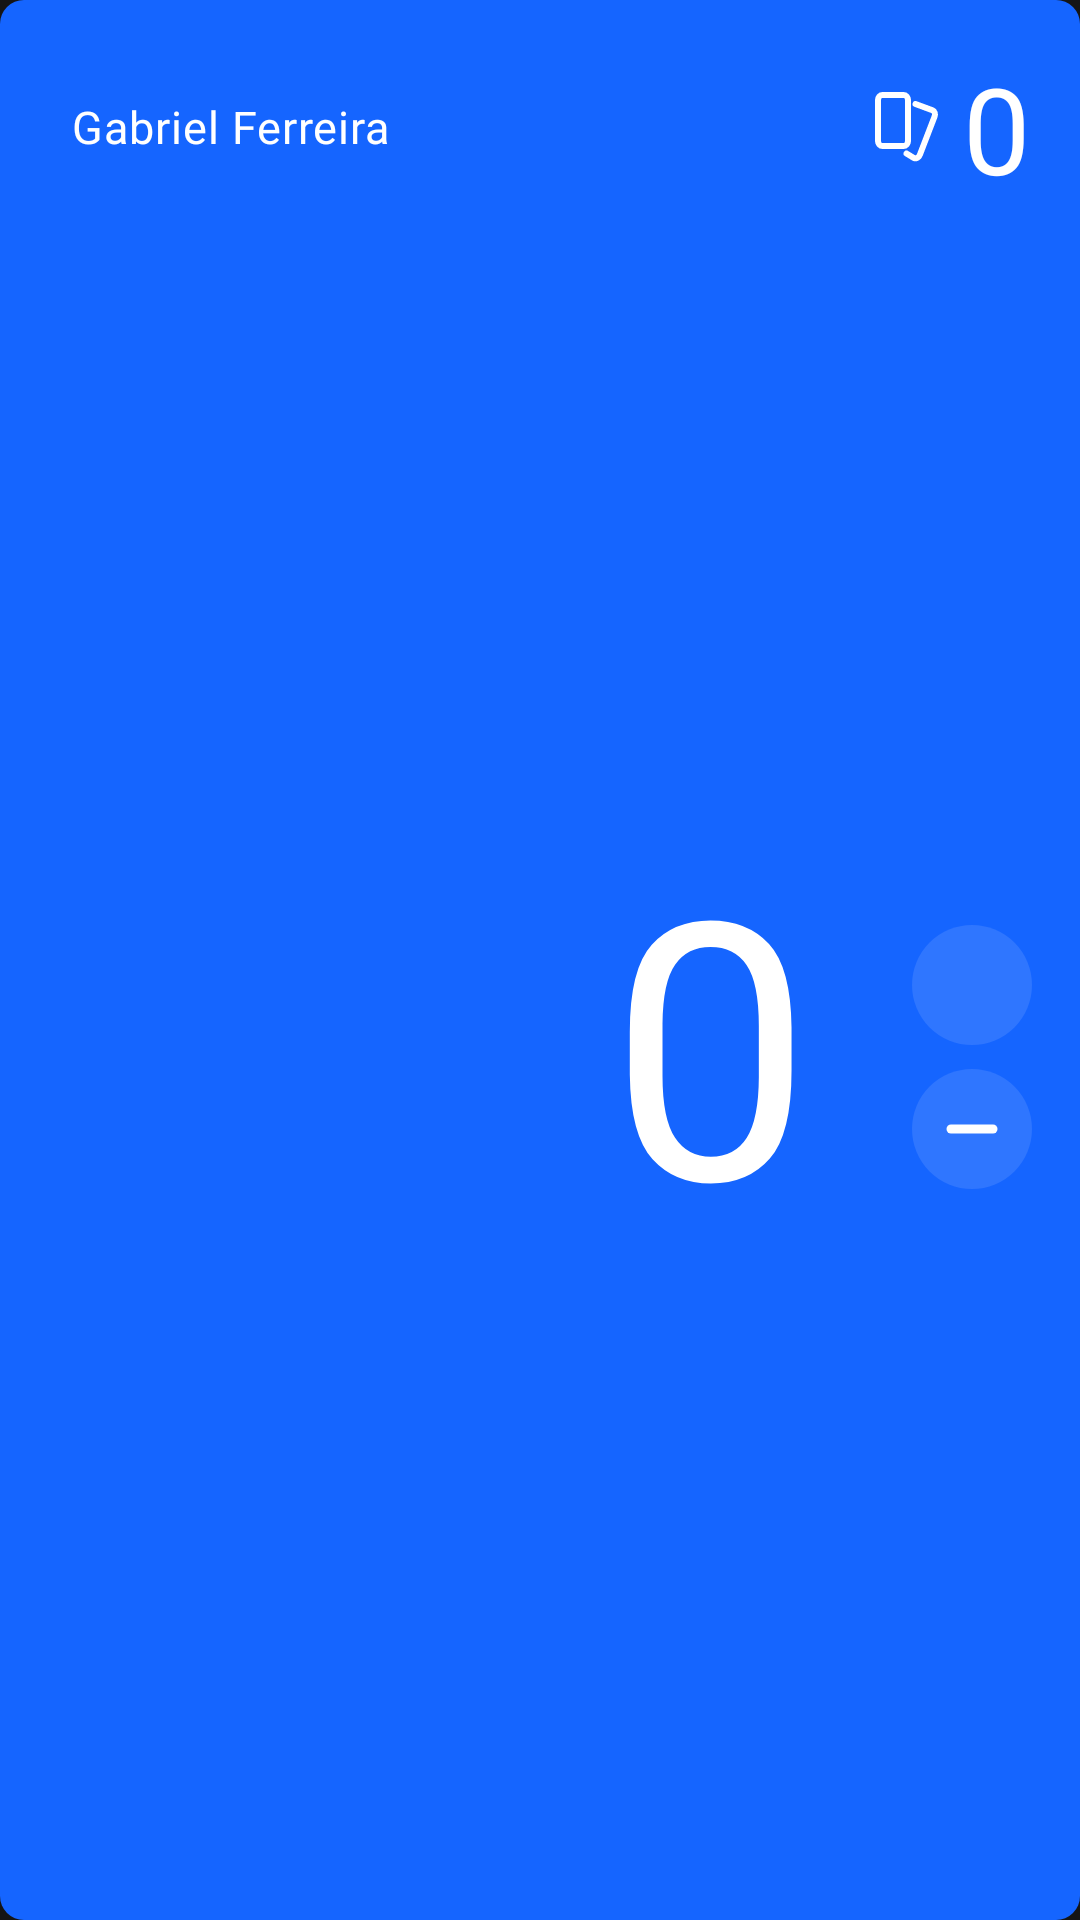

Android layout source for this screen:
<!-- AndroidManifest.xml: application theme AppTheme -->
<!-- res/layout/view_individual_score_blue.xml -->
<?xml version="1.0" encoding="utf-8"?>
<androidx.constraintlayout.widget.ConstraintLayout xmlns:android="http://schemas.android.com/apk/res/android"
    xmlns:app="http://schemas.android.com/apk/res-auto"
    xmlns:tools="http://schemas.android.com/tools"
    android:id="@+id/container"
    android:layout_width="match_parent"
    android:layout_height="wrap_content"
    android:background="@drawable/background_score_blue"
    android:paddingStart="@dimen/spacing_x_large"
    android:paddingEnd="@dimen/spacing_normal">

    <androidx.appcompat.widget.LinearLayoutCompat
        android:id="@+id/foul_container"
        android:layout_width="wrap_content"
        android:layout_height="wrap_content"
        android:layout_marginTop="@dimen/spacing_normal"
        android:gravity="center"
        android:orientation="horizontal"
        app:layout_constraintEnd_toEndOf="parent"
        app:layout_constraintTop_toTopOf="parent">

        <androidx.appcompat.widget.AppCompatImageButton
            android:id="@+id/icon_foul"
            android:layout_width="wrap_content"
            android:layout_height="wrap_content"
            android:layout_marginEnd="@dimen/ic_foul_margins"
            android:background="@android:color/transparent"
            android:src="@drawable/ic_foul" />

        <androidx.appcompat.widget.AppCompatTextView
            android:id="@+id/foul"
            style="@style/TextViewIndividualScoreFoul"
            android:layout_width="wrap_content"
            android:layout_height="wrap_content"
            android:text="0" />

    </androidx.appcompat.widget.LinearLayoutCompat>

    <androidx.appcompat.widget.LinearLayoutCompat
        android:id="@+id/score_container"
        android:layout_width="wrap_content"
        android:layout_height="wrap_content"
        android:layout_marginTop="@dimen/spacing_middle"
        android:orientation="vertical"
        app:layout_constraintBottom_toBottomOf="@id/score"
        app:layout_constraintEnd_toEndOf="parent"
        app:layout_constraintTop_toTopOf="@id/score">

        <androidx.appcompat.widget.AppCompatImageButton
            android:id="@+id/add_score"
            android:layout_width="@dimen/spacing_xxx_large"
            android:layout_height="@dimen/spacing_xxx_large"
            android:layout_marginBottom="@dimen/spacing_small"
            android:background="@drawable/background_components_blue"
            android:src="@drawable/ic_add" />

        <androidx.appcompat.widget.AppCompatImageButton
            android:id="@+id/remove_score"
            android:layout_width="@dimen/spacing_xxx_large"
            android:layout_height="@dimen/spacing_xxx_large"
            android:background="@drawable/background_components_blue"
            android:src="@drawable/ic_remove" />

    </androidx.appcompat.widget.LinearLayoutCompat>

    <androidx.appcompat.widget.AppCompatTextView
        android:id="@+id/name"
        style="@style/TextViewIndividualScoreName"
        android:layout_width="wrap_content"
        android:layout_height="wrap_content"
        android:text="@string/gabriel_ferreira"
        android:layout_marginTop="@dimen/spacing_xx_large"
        app:layout_constraintStart_toStartOf="parent"
        app:layout_constraintTop_toTopOf="parent"/>

    <androidx.appcompat.widget.AppCompatTextView
        android:id="@+id/score"
        style="@style/TextViewIndividualScore"
        android:layout_width="wrap_content"
        android:layout_height="wrap_content"
        android:layout_marginEnd="@dimen/spacing_xx_large"
        android:text="0"
        app:layout_constraintBottom_toBottomOf="parent"
        app:layout_constraintEnd_toStartOf="@id/score_container"
        app:layout_constraintTop_toBottomOf="@id/name" />

</androidx.constraintlayout.widget.ConstraintLayout>
<!-- resources referenced by this layout -->
<resources>
  <dimen name="ic_foul_margins">6dp</dimen>
  <dimen name="spacing_middle">12dp</dimen>
  <dimen name="spacing_normal">16dp</dimen>
  <dimen name="spacing_small">8dp</dimen>
  <dimen name="spacing_x_large">24dp</dimen>
  <dimen name="spacing_xx_large">32dp</dimen>
  <dimen name="spacing_xxx_large">40dp</dimen>
  <!-- drawable background_components_blue (drawable) -->
  <?xml version="1.0" encoding="utf-8"?>
  <ripple xmlns:android="http://schemas.android.com/apk/res/android"
      android:color="@color/colorRippleEffect">
      <item>
          <shape android:shape="oval">
              <solid android:color="@color/blue_secondary" />
          </shape>
      </item>
  </ripple>
  <!-- drawable background_score_blue (drawable) -->
  <?xml version="1.0" encoding="utf-8"?>
  <shape xmlns:android="http://schemas.android.com/apk/res/android">
      <solid android:color="@color/blue_primary" />
      <corners android:radius="@dimen/spacing_small"/>
  </shape>
  <!-- drawable ic_remove (drawable) -->
  <vector xmlns:android="http://schemas.android.com/apk/res/android"
      android:width="24dp"
      android:height="24dp"
      android:viewportWidth="24"
      android:viewportHeight="24">
    <path
        android:pathData="M5,12H19"
        android:strokeLineJoin="round"
        android:strokeWidth="3"
        android:fillColor="#00000000"
        android:strokeColor="#ffffff"
        android:strokeLineCap="round"/>
  </vector>
  <string name="gabriel_ferreira">Gabriel Ferreira</string>
  <style name="TextViewIndividualScore" parent="TextViewBasic">
          <item name="android:fontFamily">@font/inter_bold</item>
          <item name="android:textSize">@dimen/font_score_size</item>
      </style>
  <style name="TextViewIndividualScoreFoul" parent="TextViewIndividualScoreName">
          <item name="android:textSize">@dimen/font_foul_size</item>
      </style>
  <style name="TextViewIndividualScoreName" parent="TextViewBasic">
          <item name="android:fontFamily">@font/inter_medium</item>
          <item name="android:textSize">@dimen/font_title_normal</item>
      </style>
  <color name="colorRippleEffect">@color/color_control_highlight</color>
  
      // Colors
  <color name="blue_secondary">#2F76FF</color>
  <color name="blue_primary">#1565FF</color>
  <style name="TextViewBasic">
          <item name="android:textColor">?colorTextPrimary</item>
          <item name="android:letterSpacing">0.02</item>
      </style>
  <dimen name="font_score_size">120sp</dimen>
  <dimen name="font_foul_size">40sp</dimen>
  <dimen name="font_title_normal">15sp</dimen>
  <color name="colorPrimary">@color/black_primary</color>
  <color name="colorPrimaryDark">@color/black_secondary</color>
  <color name="colorAccent">@color/orange_primary</color>
  <color name="color_default_background">@color/black_primary</color>
  <color name="black_secondary">#222222</color>
  <color name="black_tertiary">#191919</color>
  <color name="gray_primary">#222222</color>
  <color name="gray_quaternary">#343434</color>
  <color name="gray_background_category">#1C1C1C</color>
  <color name="orange_primary">#FE7E16</color>
  <color name="orange_secondary">#65452B</color>
  <color name="white">#FFFFFFFF</color>
  <color name="gray_background_category_item">#3A3A3A</color>
  <color name="gray_secondary">#A5A5A5</color>
  <color name="gray_tertiary">#272727</color>
  <color name="smoke">#666666</color>
  <dimen name="max_height_bottom_sheet">400dp</dimen>
  <color name="color_control_highlight">#40FFFFFF</color>
  <color name="black_primary">#151515</color>
</resources>
